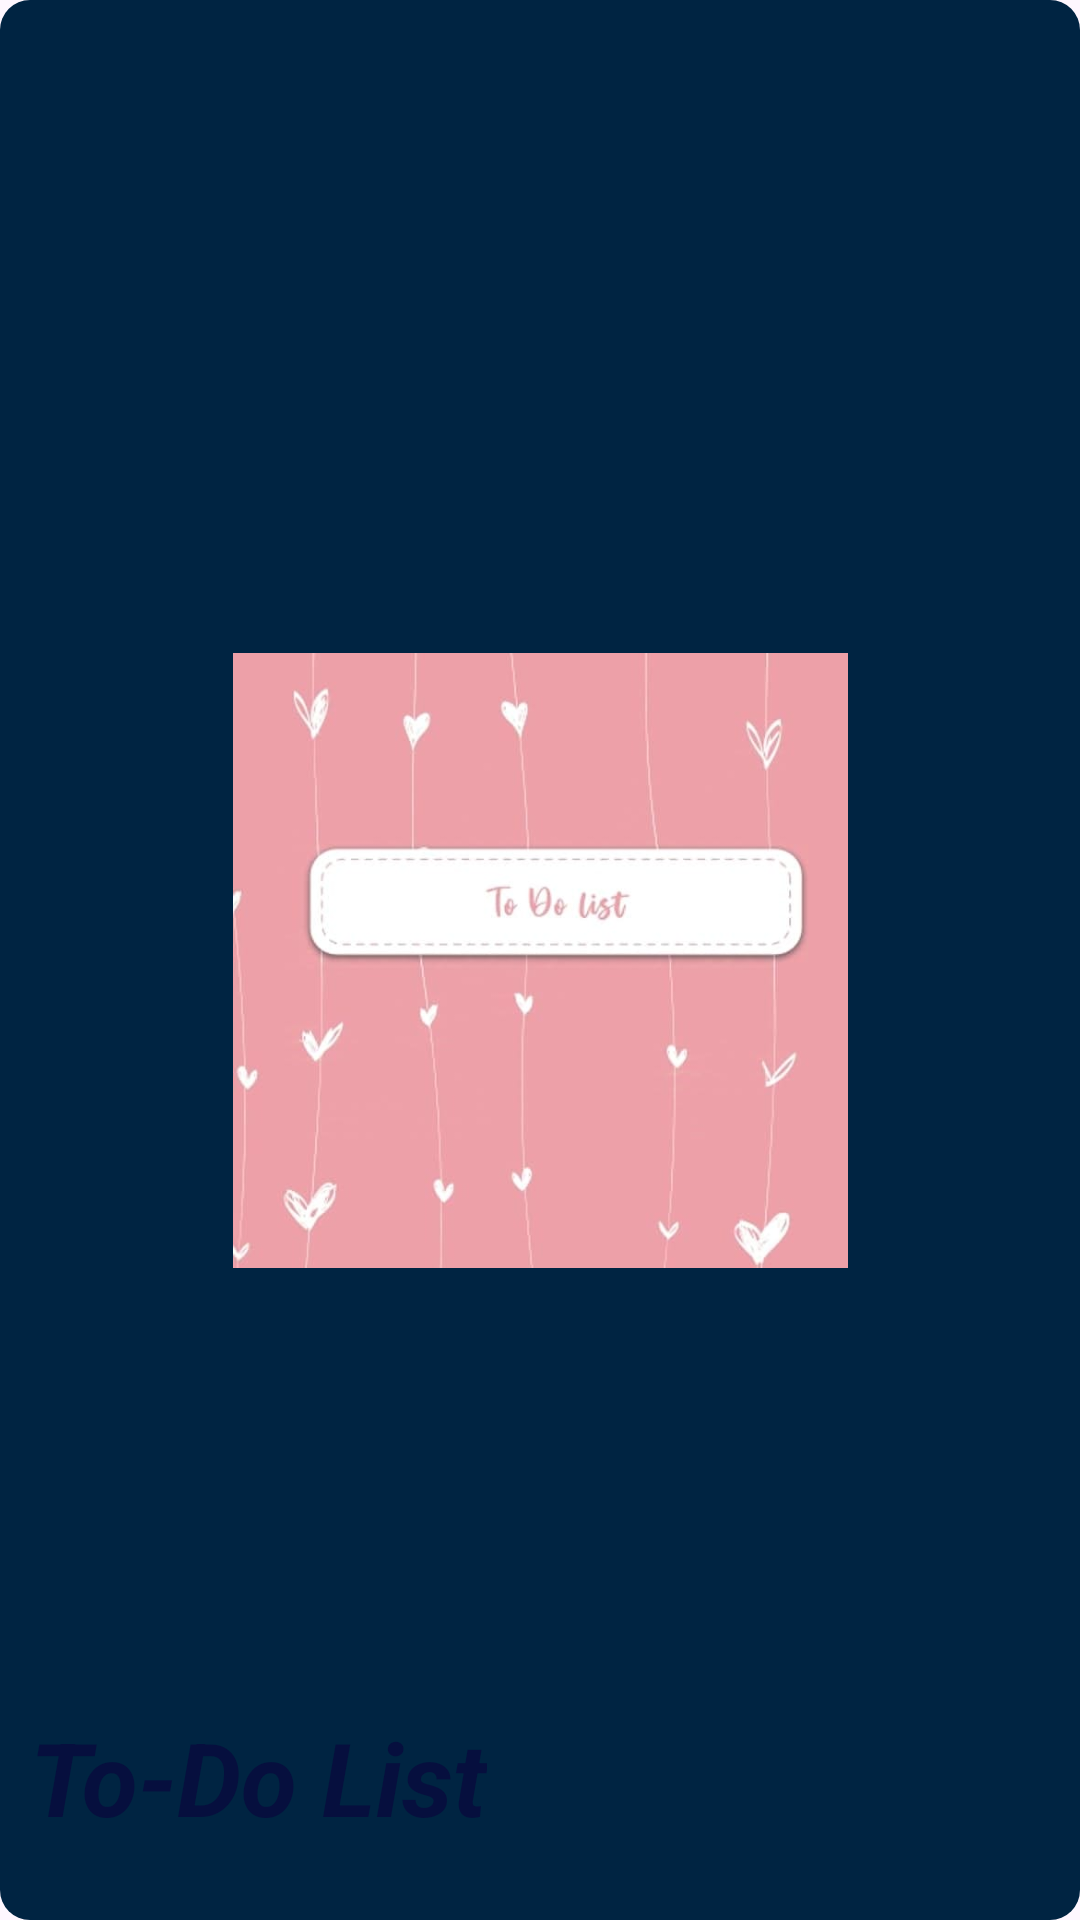

Produce the Android XML layout that renders to this screen, including the resource entries it uses.
<!-- AndroidManifest.xml: application theme Theme.AdminPanel -->
<!-- res/layout/to_do_list_banner.xml -->
<?xml version="1.0" encoding="utf-8"?>
<androidx.constraintlayout.widget.ConstraintLayout xmlns:android="http://schemas.android.com/apk/res/android"
    xmlns:app="http://schemas.android.com/apk/res-auto"
    android:layout_width="220dp"
    android:layout_height="220dp"
    android:background="@drawable/blue_bg"
    android:layout_margin="8dp">

    <ImageView
        android:id="@+id/imageView"
        android:layout_width="205dp"
        android:layout_height="wrap_content"
        app:layout_constraintEnd_toEndOf="parent"
        app:layout_constraintStart_toStartOf="parent"
        app:layout_constraintTop_toTopOf="parent"
        app:srcCompat="@drawable/to_do_list" />

    <TextView
        android:id="@+id/textView"
        android:layout_width="wrap_content"
        android:layout_height="wrap_content"
        android:layout_marginBottom="15dp"
        android:padding="10dp"
        android:text="To-Do List"
        android:textColor="#060F3E"
        android:textSize="34sp"
        android:textStyle="bold|italic"
        app:layout_constraintBottom_toBottomOf="parent"
        app:layout_constraintStart_toStartOf="parent" />
</androidx.constraintlayout.widget.ConstraintLayout>
<!-- resources referenced by this layout -->
<resources>
  <!-- drawable blue_bg (drawable) -->
  <?xml version="1.0" encoding="utf-8"?>
  <selector xmlns:android="http://schemas.android.com/apk/res/android">
  <item>
      <shape android:shape="rectangle">
          <solid android:color="#002442"/>
          <corners android:radius="10dp"/>
      </shape>
  </item>
  </selector>
  <!-- drawable to_do_list: jpg bitmap (drawable, 18137 bytes) -->
  <style name="Theme.AdminPanel" parent="Base.Theme.AdminPanel" />
  <style name="Base.Theme.AdminPanel" parent="Theme.Material3.DayNight.NoActionBar">
          
          <item name="colorPrimary">@color/purple_500</item>
          <item name="colorPrimaryVariant">@color/lavender</item>
          <item name="colorOnPrimary">@color/white</item>
          <item name="colorSecondary">@color/teal_200</item>
          <item name="colorSecondaryVariant">@color/teal_700</item>
          <item name="colorOnSecondary">@color/black</item>
          
          <item name="android:statusBarColor">?attr/colorPrimaryVariant</item>
      </style>
  <color name="purple_500">#FF6200EE</color>
  <color name="lavender">#8692f7</color>
  <color name="white">#FFFFFFFF</color>
  <color name="teal_200">#FF03DAC5</color>
  <color name="teal_700">#FF018786</color>
  <color name="black">#FF000000</color>
</resources>
